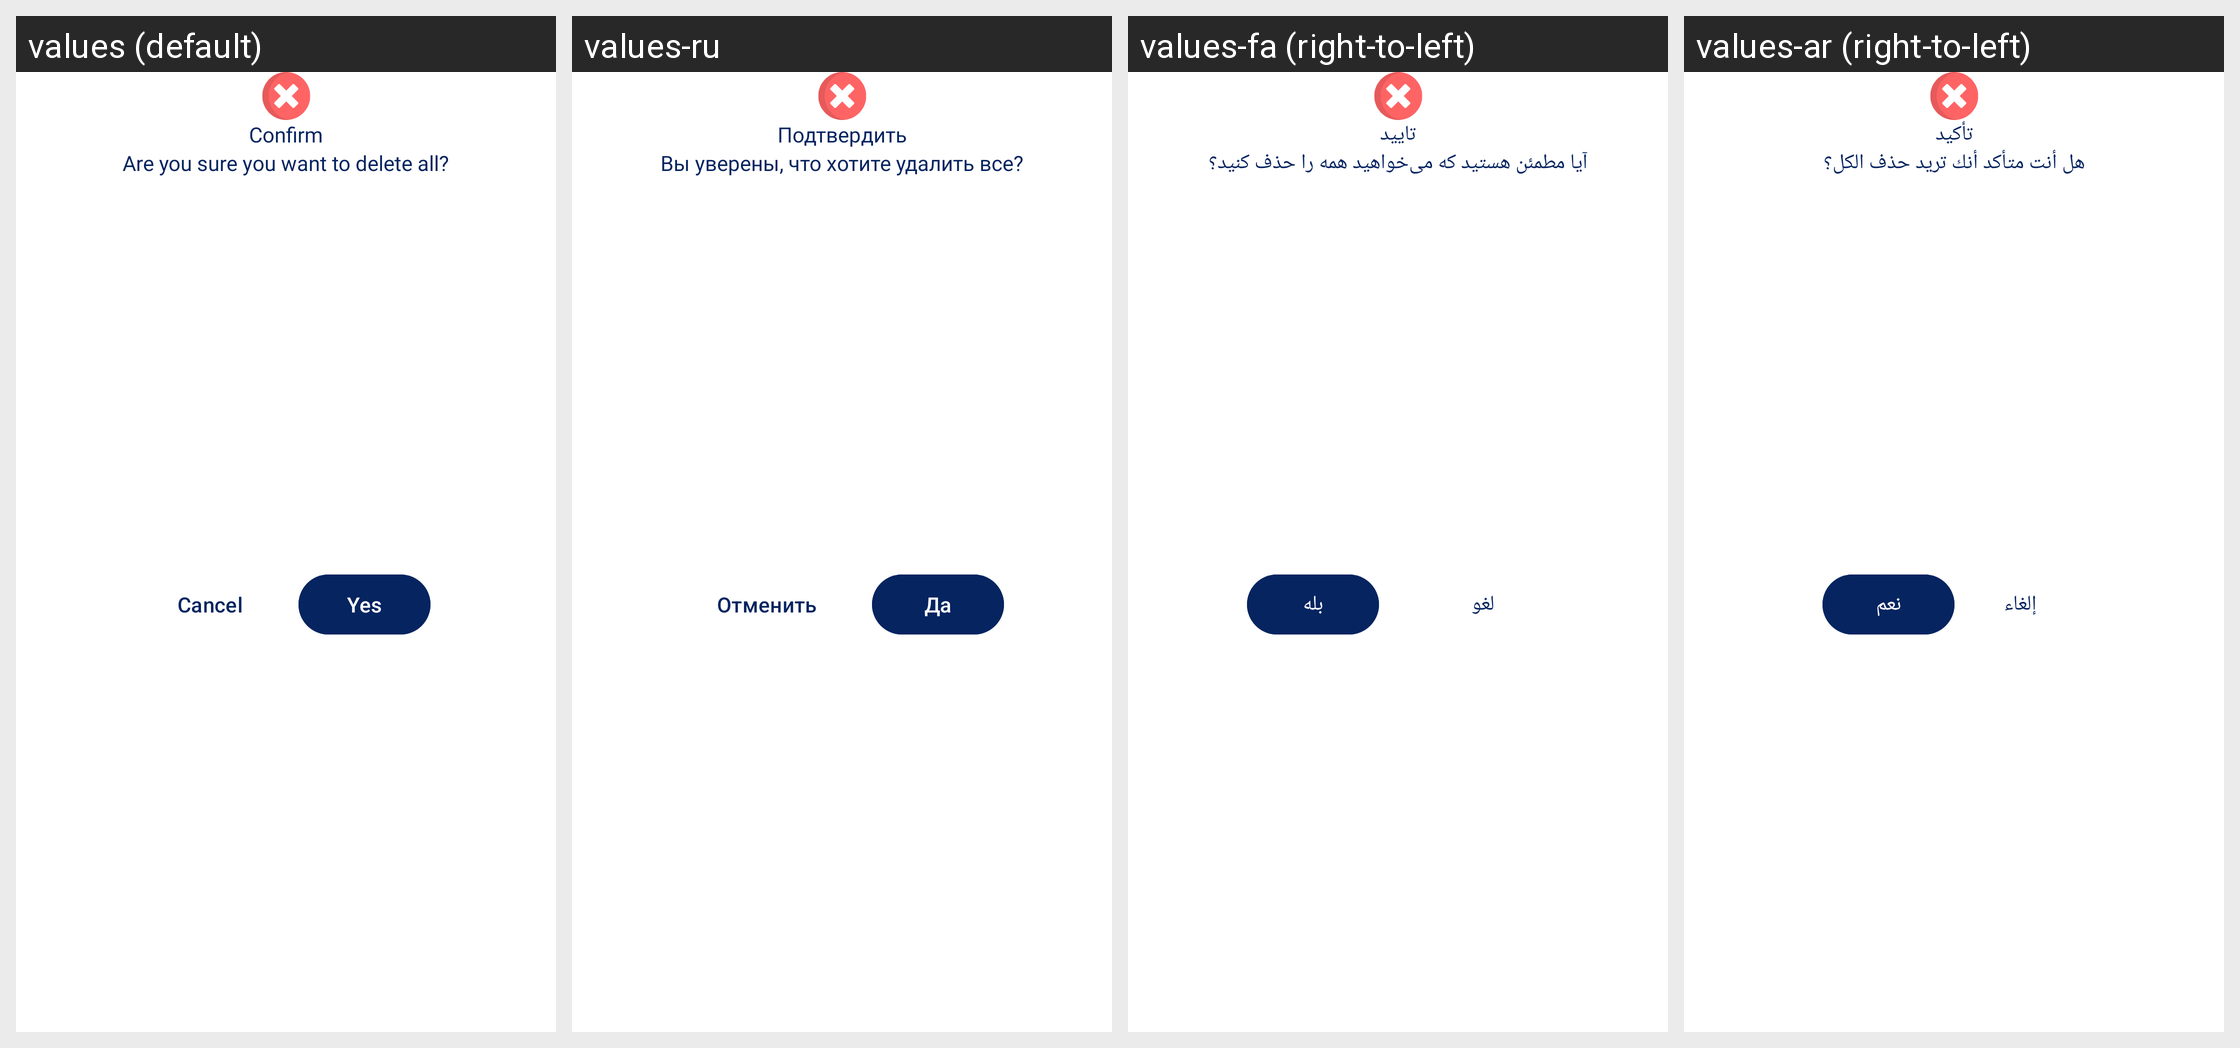

Strings drawn on this Android screen and how each of the app's shown locales translates them:
Android screen res/layout/dialog_confirm_deletion.xml rendered under 4 locales, left to right: values (default), values-ru, values-fa (right-to-left), values-ar (right-to-left). Device: Nexus 5 (rendered at 1080×1920; each locale shown at half size, 540×960, under a caption strip naming it); theme Theme.RoomifyAi.
Other locales in the repository, not shown: values-de, values-es, values-fr, values-hi, values-in, values-it, values-ja, values-ko, values-nl, values-pt, values-th, values-tr, values-ur, values-vi, values-zh.
Strings drawn on this screen, with the default value and each locale's value (text and hints the layout hard-codes, and strings that could not be matched under every locale, appear in the picture but are not listed):

confirm
  values: Confirm
  values-ru: Подтвердить
  values-fa: تایید
  values-ar: تأكيد

are_you_sure_you_want_to_delete_all
  values: Are you sure you want to delete all?
  values-ru: Вы уверены, что хотите удалить все?
  values-fa: آیا مطمئن هستید که می‌خواهید همه را حذف کنید؟
  values-ar: هل أنت متأكد أنك تريد حذف الكل؟

cancel
  values: Cancel
  values-ru: Отменить
  values-fa: لغو
  values-ar: إلغاء

yes
  values: Yes
  values-ru: Да
  values-fa: بله
  values-ar: نعم
